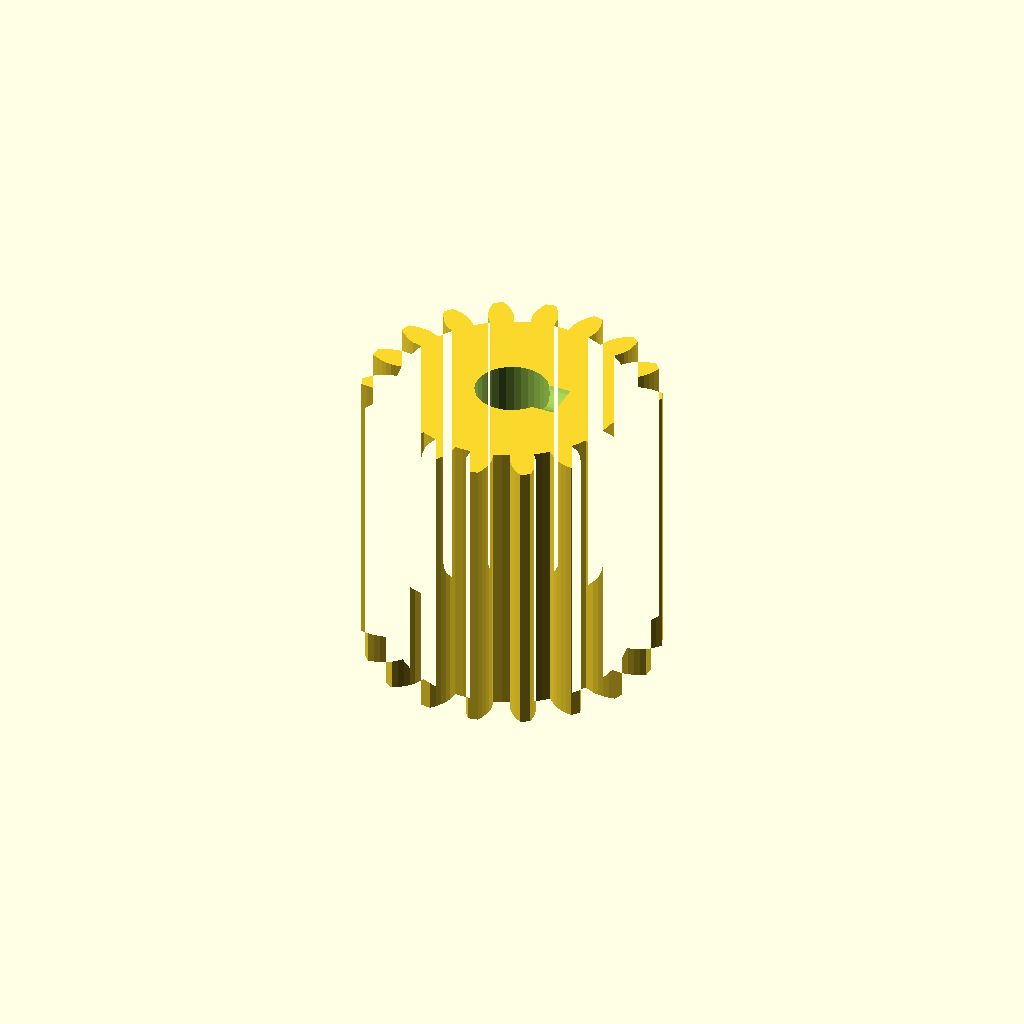
Cell 1: the model at its default parameters.
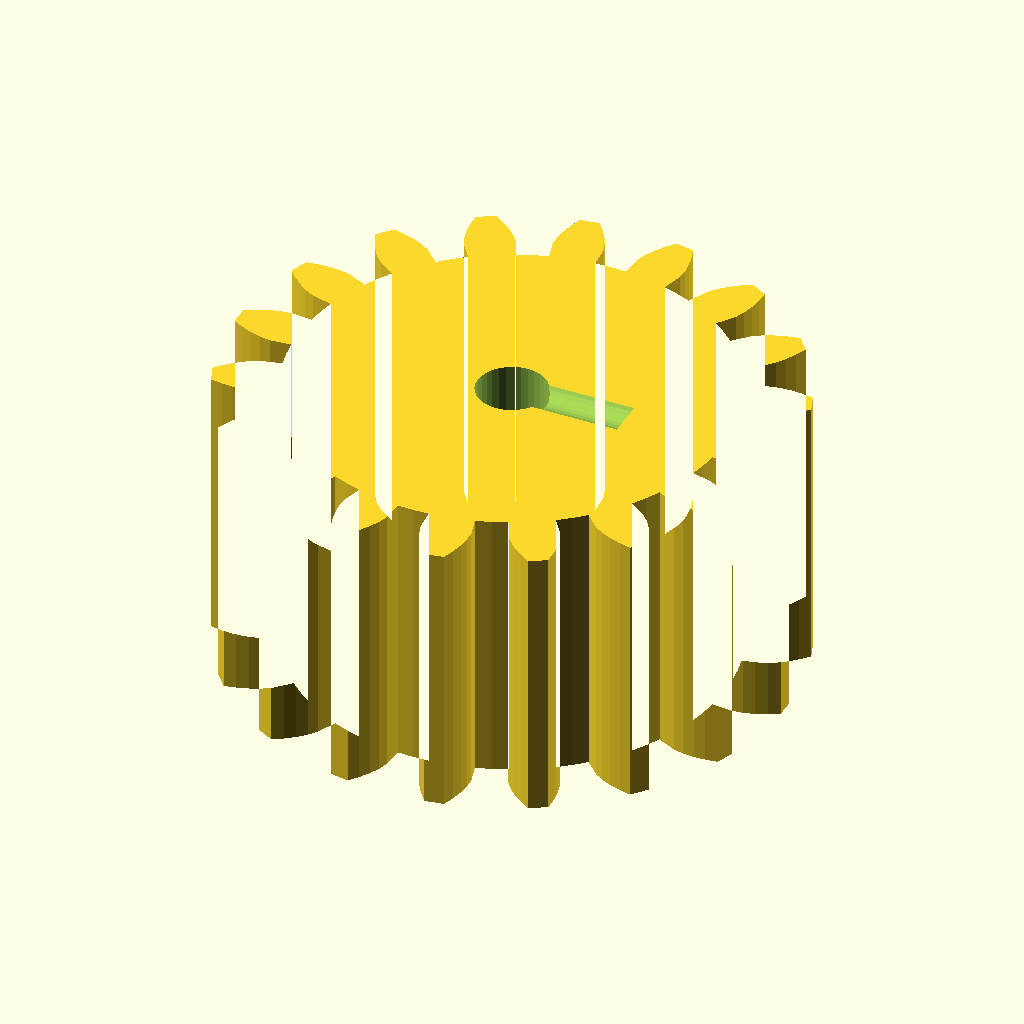
Cell 2: gear_module = 2 (everything else at default).
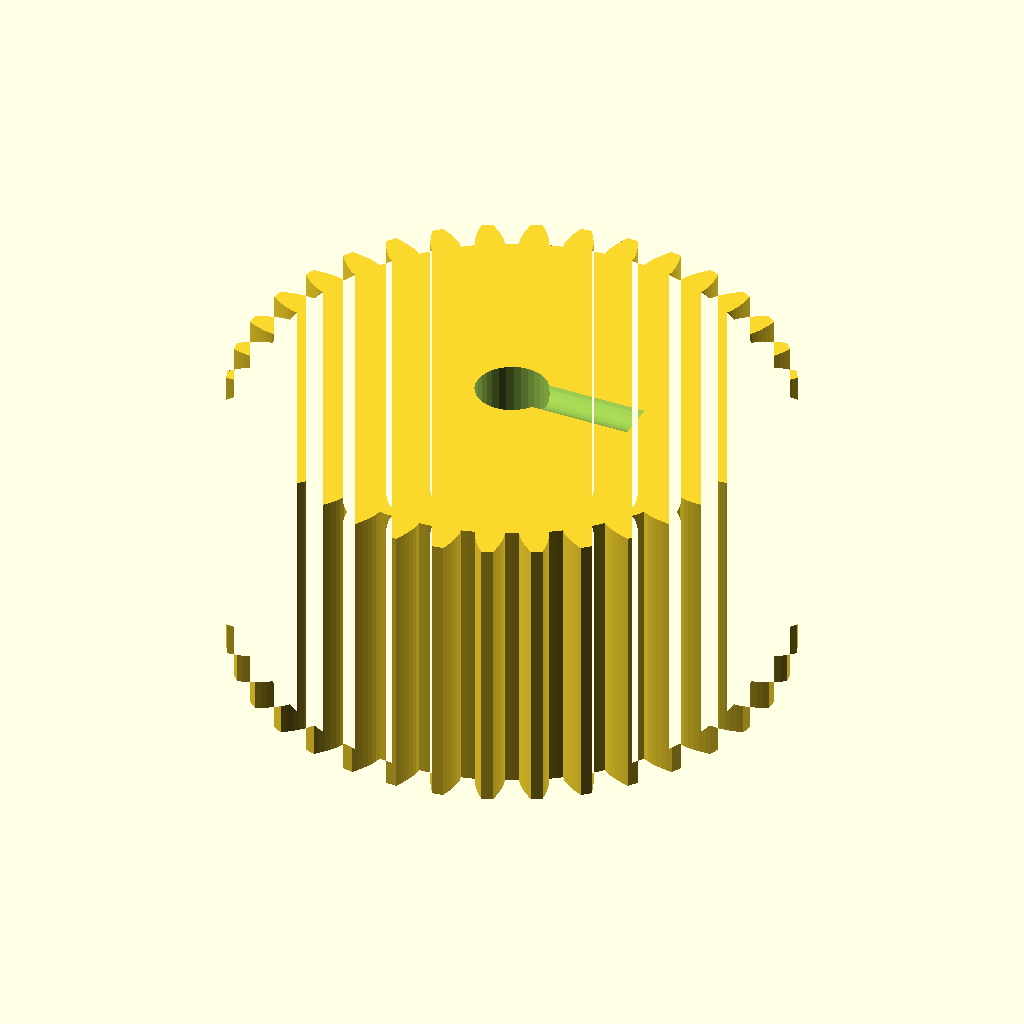
Cell 3: tooth_count = 36 (everything else at default).
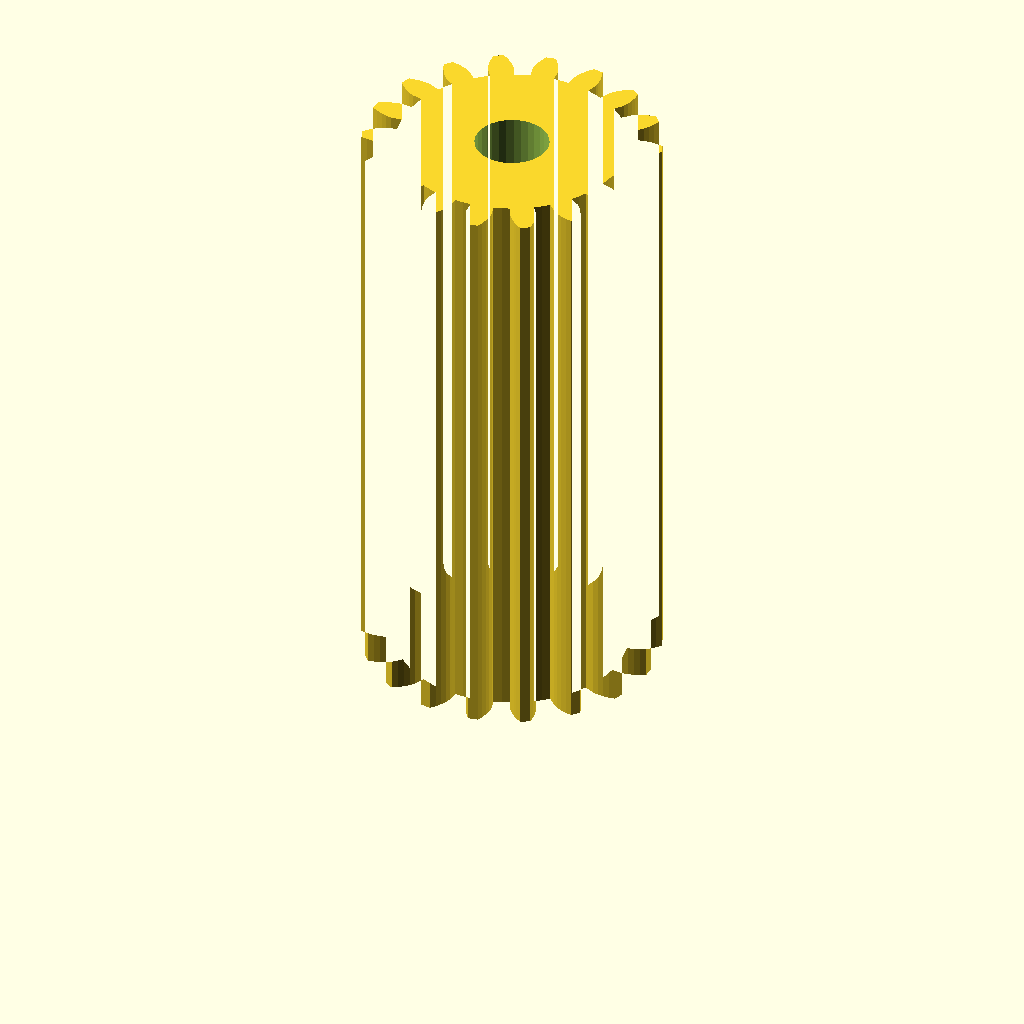
Cell 4: gear_w = 40 (everything else at default).
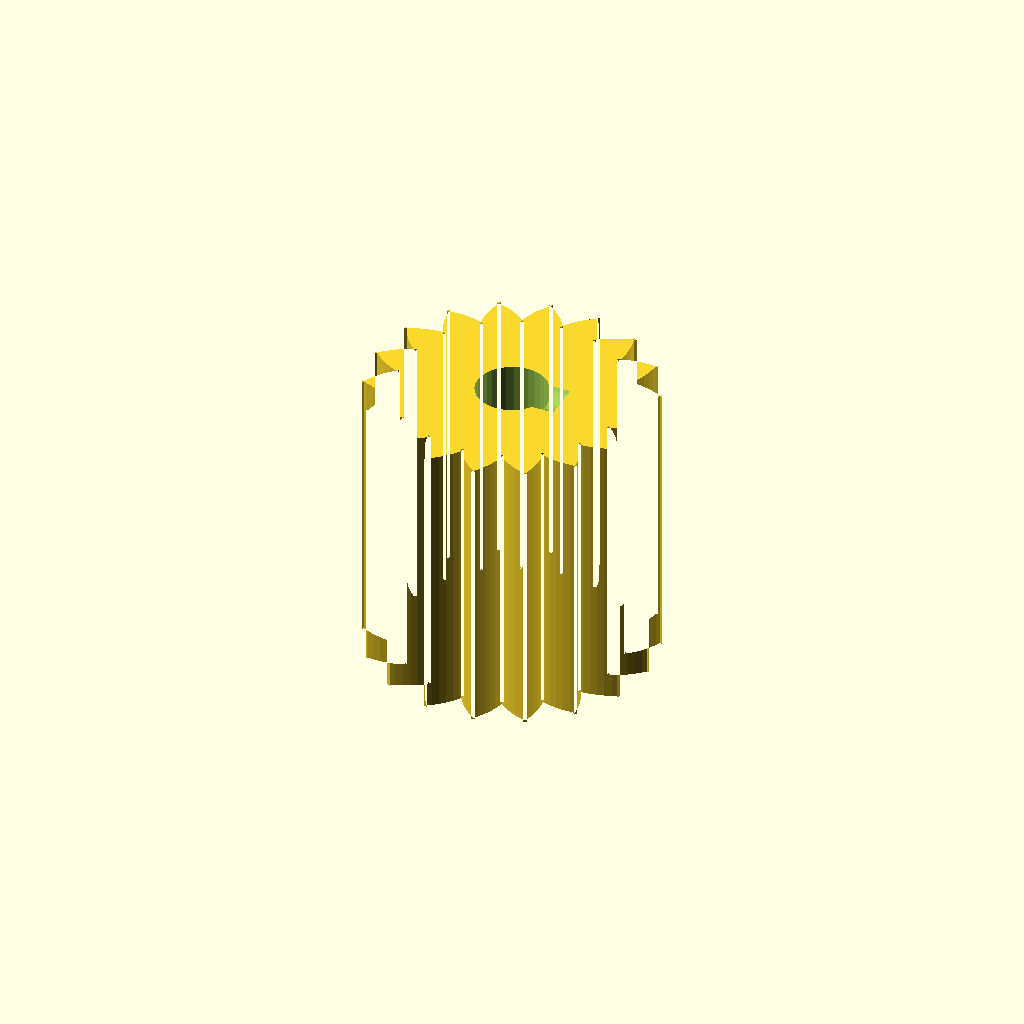
Cell 5 — pa set to 40, the other parameters unchanged.
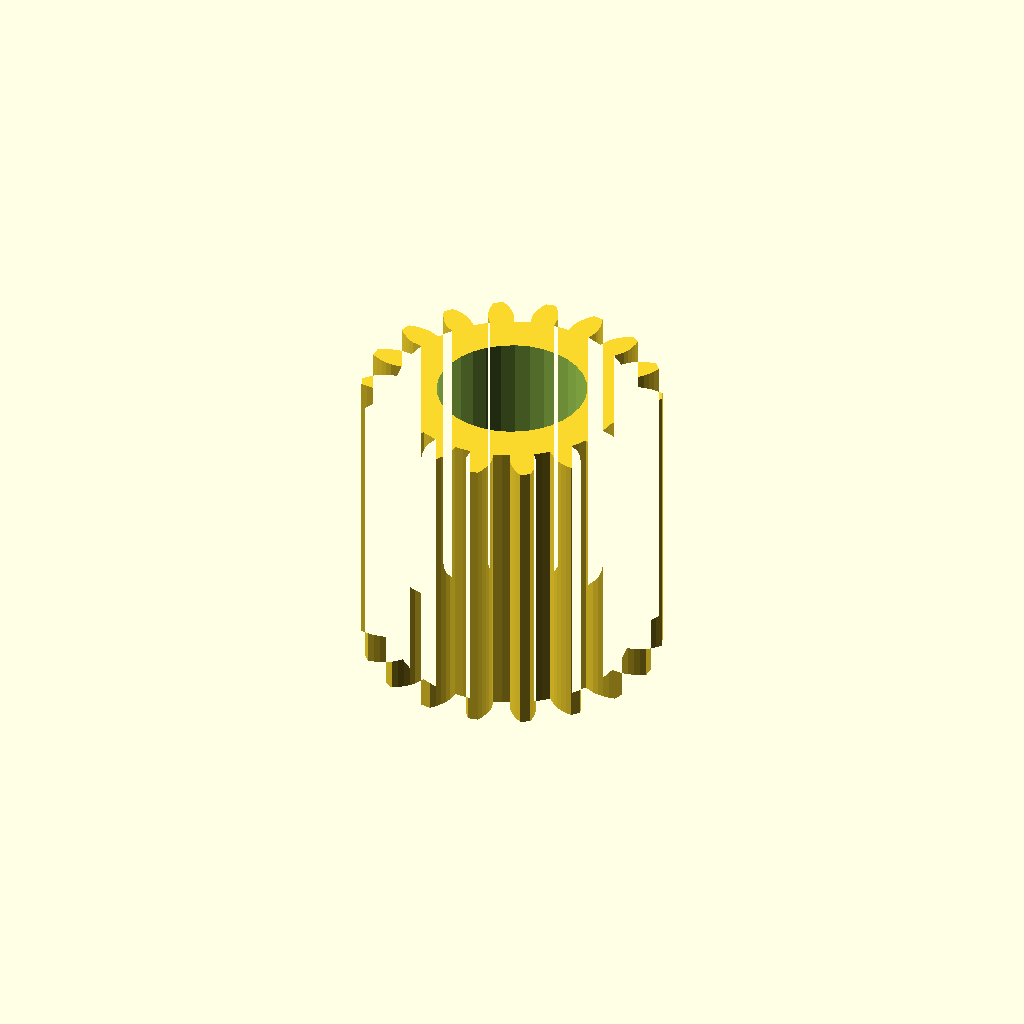
Cell 6: bore = 10 (everything else at default).
One fixed orthographic camera (rotation 55°, 0°, 25°; colour scheme Cornfield) for every cell.
OpenSCAD source file optional_data/data/gen2/spurgears/part_0034.scad:
$fn = 32;

// ----------------------------------------------------------------------
// Spur gear: m=1 z=18, 20 mm tip diameter x 20 mm
// ----------------------------------------------------------------------

// --- parameters (mm) ---
gear_module = 1;          // module
tooth_count = 18;         // number of teeth
gear_w = 20;              // face width
pa = 20;                  // pressure angle, deg
bore = 5;                 // shaft bore
set_d = 3.4;              // set screw tap hole
set_z = 21;               // set screw height

/* --- involute profile --- */
pitch_r = gear_module * tooth_count / 2;
base_r = pitch_r * cos(pa);
tip_r = pitch_r + gear_module;
root_r = pitch_r - 1.25 * gear_module;
flank_steps = 6;

function inv_deg(a) = (tan(a) - a * PI / 180) * 180 / PI;
function flank_r(i) = root_r + (tip_r - root_r) * i / flank_steps;
function half_angle(r) = 90 / tooth_count + inv_deg(pa) - inv_deg(acos(min(1, base_r / r)));
function tooth_pt(k, i, side) =
    let (r = flank_r(i), a = k * 360 / tooth_count + side * half_angle(r))
    [r * cos(a), r * sin(a)];

module tooth_profile() {
  polygon(points = [
    for (k = [0 : tooth_count - 1])
      each [
        for (i = [0 : flank_steps]) tooth_pt(k, i, -1),
        for (i = [flank_steps : -1 : 0]) tooth_pt(k, i, 1),
        let (ta = (k + 0.5) * 360 / tooth_count)
          [root_r * cos(ta), root_r * sin(ta)]
      ]
  ]);
}

module gear_disc() {
  linear_extrude(height = gear_w) tooth_profile();
}

difference() {
  gear_disc();
  translate([0, 0, -1]) cylinder(h = gear_w + 3, d = bore);
  /* set screw, drilled radially */
  translate([-1, 0, set_z]) rotate([0, 90, 0]) cylinder(h = (root_r * 0.6), d = set_d);
}
Customizer parameters (derived from the source; name, type, default, range or options):
gear_module: number, default 1
tooth_count: number, default 18
gear_w: number, default 20
pa: number, default 20
bore: number, default 5
set_d: number, default 3.4
set_z: number, default 21
flank_steps: number, default 6
